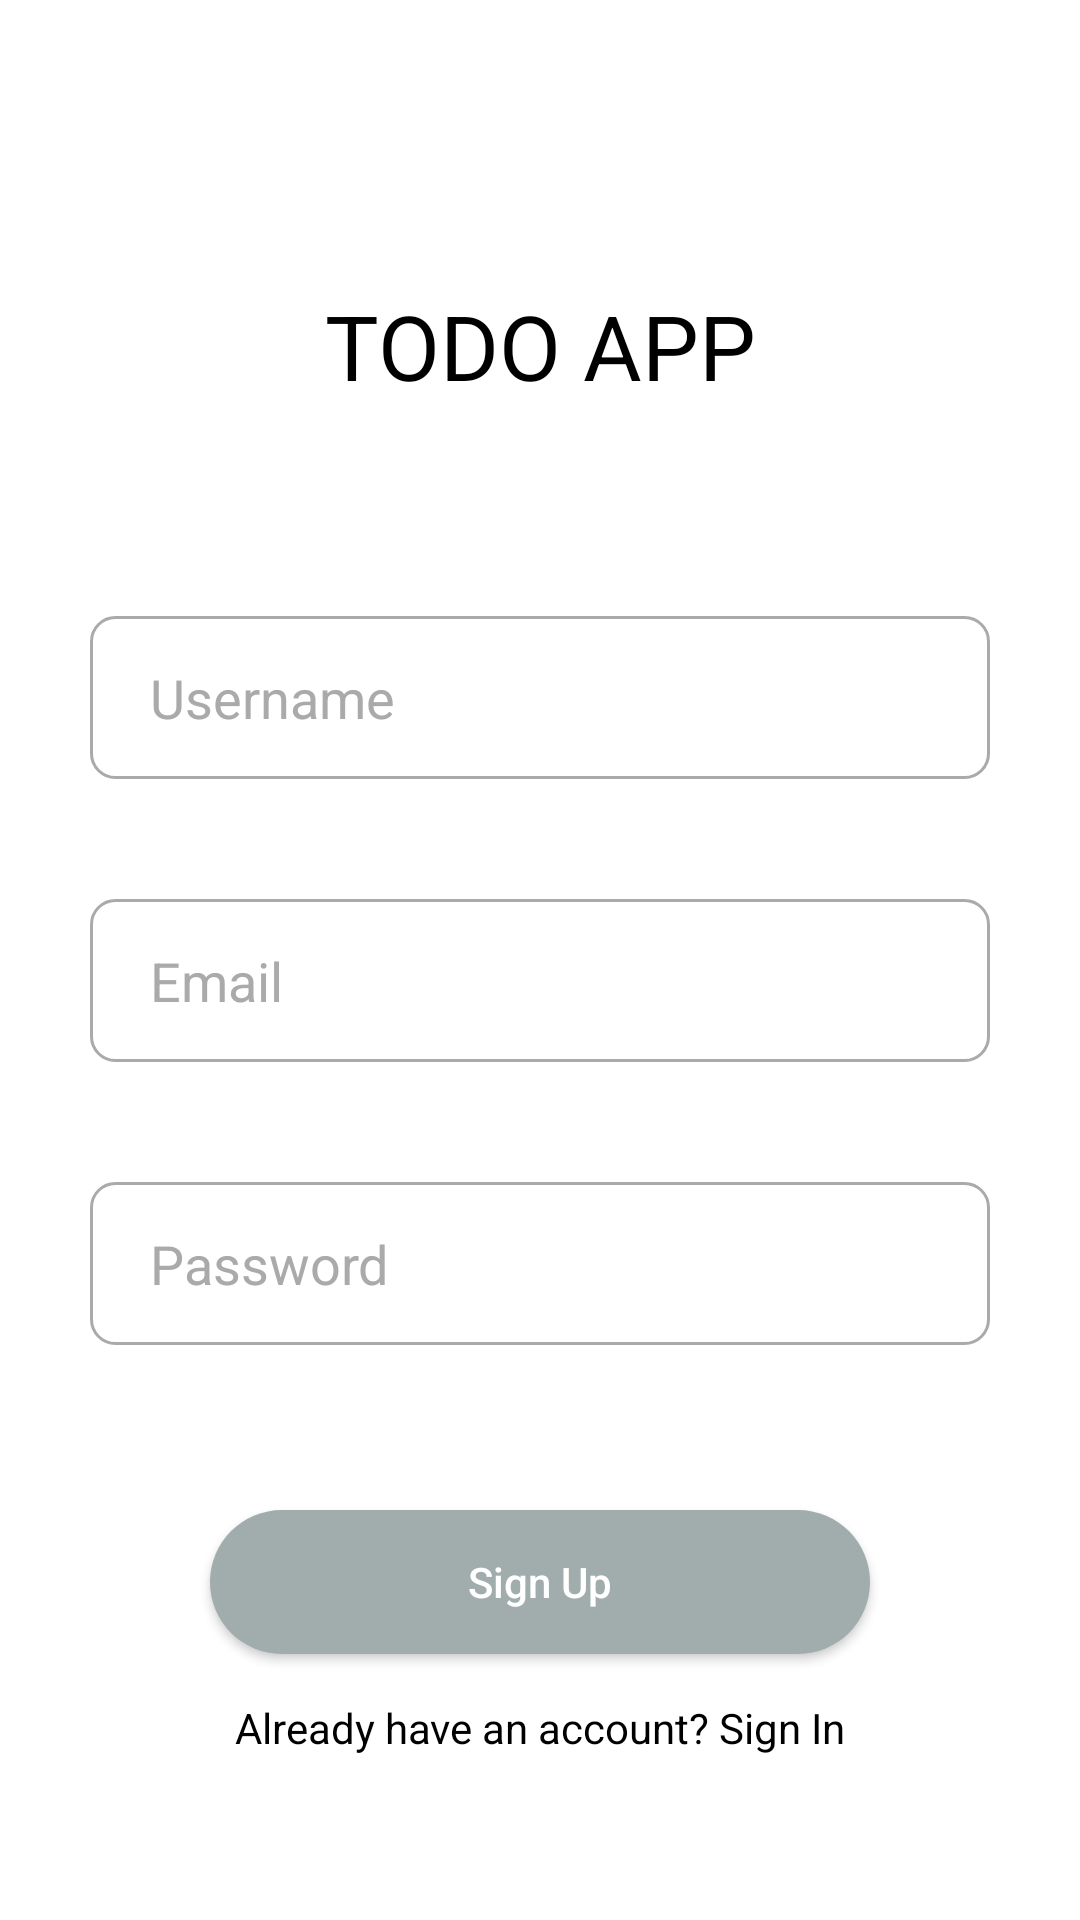

The Android layout XML behind this screen, and the referenced resources:
<!-- AndroidManifest.xml: application theme Theme.ToDoApp -->
<!-- res/layout/fragment_register.xml -->
<?xml version="1.0" encoding="utf-8"?>
<androidx.constraintlayout.widget.ConstraintLayout xmlns:android="http://schemas.android.com/apk/res/android"
    xmlns:tools="http://schemas.android.com/tools"
    android:layout_width="match_parent"
    android:layout_height="match_parent"
    xmlns:app="http://schemas.android.com/apk/res-auto"
    tools:context=".presentation.login.LoginFragment">

    <ProgressBar
        android:id="@+id/progressBar"
        android:layout_width="wrap_content"
        android:layout_height="wrap_content"
        android:visibility="gone"
        app:layout_constraintTop_toTopOf="parent"
        app:layout_constraintEnd_toEndOf="parent"
        app:layout_constraintStart_toStartOf="parent"
        app:layout_constraintBottom_toBottomOf="parent"/>

    <androidx.appcompat.widget.AppCompatImageView
        android:id="@+id/ivLogo"
        android:layout_width="wrap_content"
        android:layout_height="wrap_content"
        android:src="@drawable/ic_list"
        android:layout_marginTop="80dp"
        app:layout_constraintTop_toTopOf="parent"
        app:layout_constraintEnd_toEndOf="parent"
        app:layout_constraintStart_toStartOf="parent"/>

    <androidx.appcompat.widget.AppCompatTextView
        android:id="@+id/tvAppName"
        android:layout_width="wrap_content"
        android:layout_height="wrap_content"
        android:text="@string/todo_app"
        android:textColor="@color/black"
        android:textSize="30sp"
        android:layout_marginTop="15dp"
        app:layout_constraintTop_toBottomOf="@id/ivLogo"
        app:layout_constraintEnd_toEndOf="parent"
        app:layout_constraintStart_toStartOf="parent"/>

    <androidx.appcompat.widget.AppCompatEditText
        android:id="@+id/etUsername"
        android:layout_width="match_parent"
        android:layout_height="wrap_content"
        android:layout_marginTop="70dp"
        android:layout_marginHorizontal="30dp"
        android:textColor="@color/black"
        android:inputType="textEmailAddress"
        android:hint="@string/username"
        android:textColorHint="@android:color/darker_gray"
        android:background="@drawable/bg_edit_text"
        app:layout_constraintTop_toBottomOf="@id/tvAppName"/>

    <androidx.appcompat.widget.AppCompatEditText
        android:id="@+id/etEmail"
        android:layout_width="match_parent"
        android:layout_height="wrap_content"
        android:layout_marginTop="40dp"
        android:layout_marginHorizontal="30dp"
        android:textColor="@color/black"
        android:inputType="textEmailAddress"
        android:hint="@string/email"
        android:textColorHint="@android:color/darker_gray"
        android:background="@drawable/bg_edit_text"
        app:layout_constraintTop_toBottomOf="@id/etUsername"/>

    <androidx.appcompat.widget.AppCompatEditText
        android:id="@+id/etPassword"
        android:layout_width="match_parent"
        android:layout_height="wrap_content"
        android:layout_marginTop="40dp"
        android:layout_marginHorizontal="30dp"
        android:textColor="@color/black"
        android:inputType="textPassword"
        android:hint="@string/password"
        android:textColorHint="@android:color/darker_gray"
        android:background="@drawable/bg_edit_text"
        app:layout_constraintTop_toBottomOf="@id/etEmail"/>

    <androidx.appcompat.widget.AppCompatButton
        android:id="@+id/btnSignUp"
        android:layout_width="match_parent"
        android:layout_height="wrap_content"
        android:background="@drawable/bg_button"
        android:text="@string/sign_up"
        android:textAllCaps="false"
        android:textColor="@color/white"
        android:layout_marginTop="55dp"
        android:layout_marginHorizontal="70dp"
        app:layout_constraintTop_toBottomOf="@id/etPassword"/>

    <androidx.appcompat.widget.AppCompatTextView
        android:id="@+id/tvSignIn"
        android:layout_width="match_parent"
        android:layout_height="wrap_content"
        android:layout_marginTop="15dp"
        android:gravity="center"
        android:textColor="@color/black"
        android:text="@string/already_have_an_account"
        app:layout_constraintTop_toBottomOf="@id/btnSignUp"/>

</androidx.constraintlayout.widget.ConstraintLayout>
<!-- resources referenced by this layout -->
<resources>
  <color name="black">#FF000000</color>
  <color name="white">#FFFFFFFF</color>
  <!-- drawable bg_button (drawable) -->
  <?xml version="1.0" encoding="utf-8"?>
  <shape xmlns:android="http://schemas.android.com/apk/res/android">
      <solid android:color="@color/prince_grey"/>
      <padding
          android:top="10dp"
          android:bottom="10dp"
          android:left="10dp"
          android:right="10dp"/>
      <corners
          android:radius="100dp"/>
  </shape>
  <!-- drawable bg_edit_text (drawable) -->
  <?xml version="1.0" encoding="utf-8"?>
  <selector xmlns:android="http://schemas.android.com/apk/res/android">
  
      
      <item android:state_enabled="true" android:state_focused="true">
          <shape android:shape="rectangle">
              <solid android:color="@android:color/white" />
              <stroke android:width="1dp" android:color="@color/black" />
              <padding android:top="15dp" android:bottom="15dp" android:right="20dp" android:left="20dp"/>
              <corners android:radius="8dp"/>
          </shape>
      </item>
  
      
      <item android:state_enabled="true">
          <shape android:shape="rectangle">
              <solid android:color="@android:color/white" />
              <stroke android:width="1dp" android:color="@android:color/darker_gray" />
              <padding android:top="15dp" android:bottom="15dp" android:right="20dp" android:left="20dp"/>
              <corners android:radius="8dp"/>
          </shape>
      </item>
  
  </selector>
  <string name="already_have_an_account">Already have an account? Sign In</string>
  <string name="email">Email</string>
  <string name="password">Password</string>
  <string name="sign_up">Sign Up</string>
  <string name="todo_app">TODO APP</string>
  <string name="username">Username</string>
  <style name="Theme.ToDoApp" parent="Theme.MaterialComponents.DayNight.NoActionBar">
          
          <item name="colorPrimary">@color/black</item>
          <item name="colorPrimaryVariant">@color/black</item>
          <item name="colorOnPrimary">@color/black</item>
          
          <item name="colorSecondary">@color/teal_200</item>
          <item name="colorSecondaryVariant">@color/teal_700</item>
          <item name="colorOnSecondary">@color/black</item>
          
          <item name="android:statusBarColor" tools:targetApi="l">?attr/colorPrimaryVariant</item>
          
      </style>
  <color name="prince_grey">#A0ADAC</color>
  <color name="teal_200">#FF03DAC5</color>
  <color name="teal_700">#FF018786</color>
</resources>
